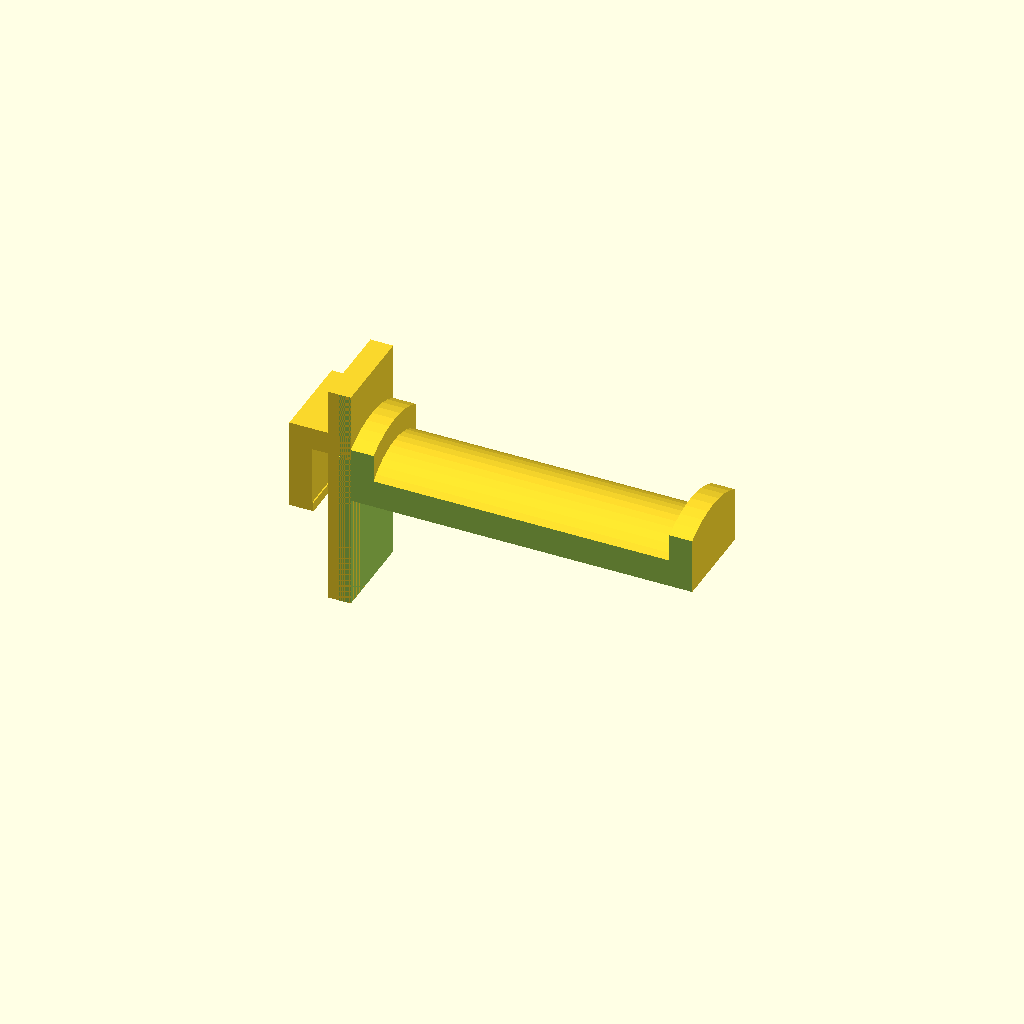
Cell 1: the model at its default parameters.
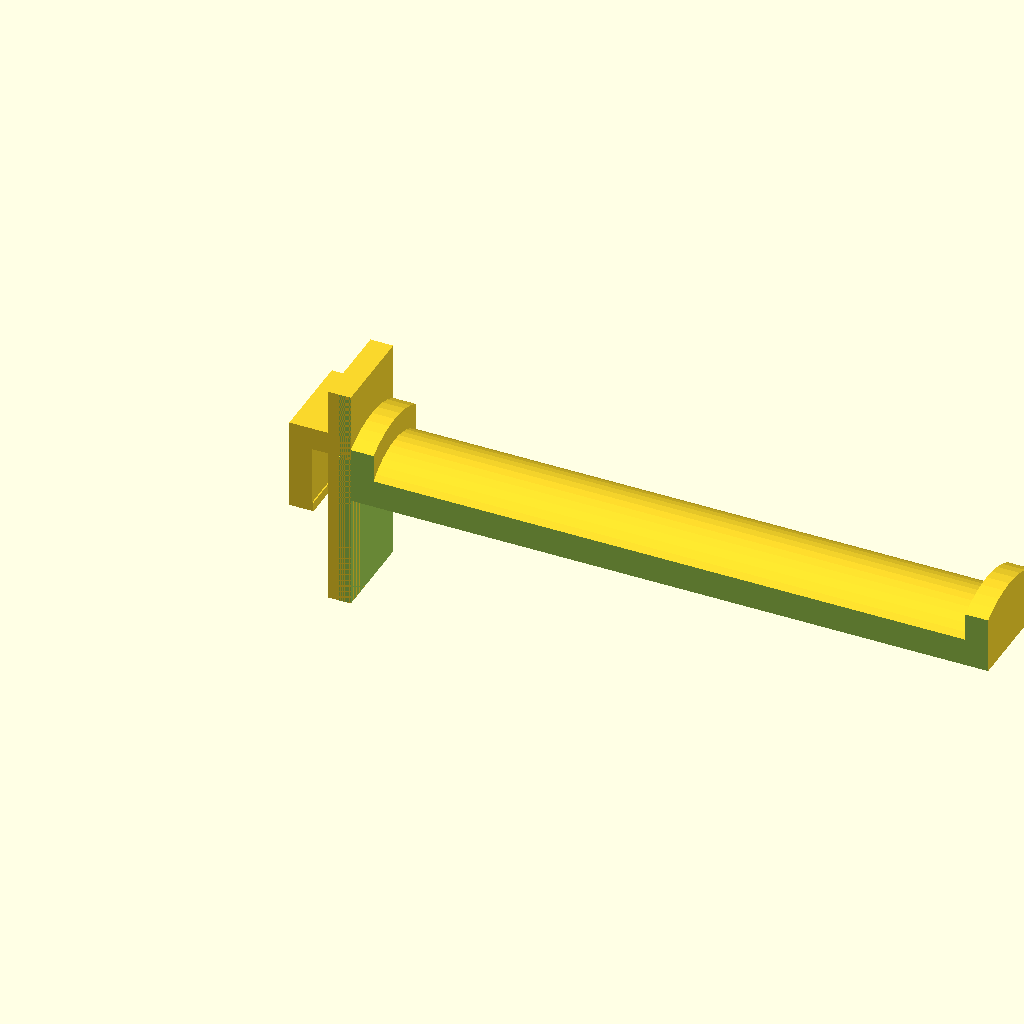
Cell 2 — spool_length set to 130, the other parameters unchanged.
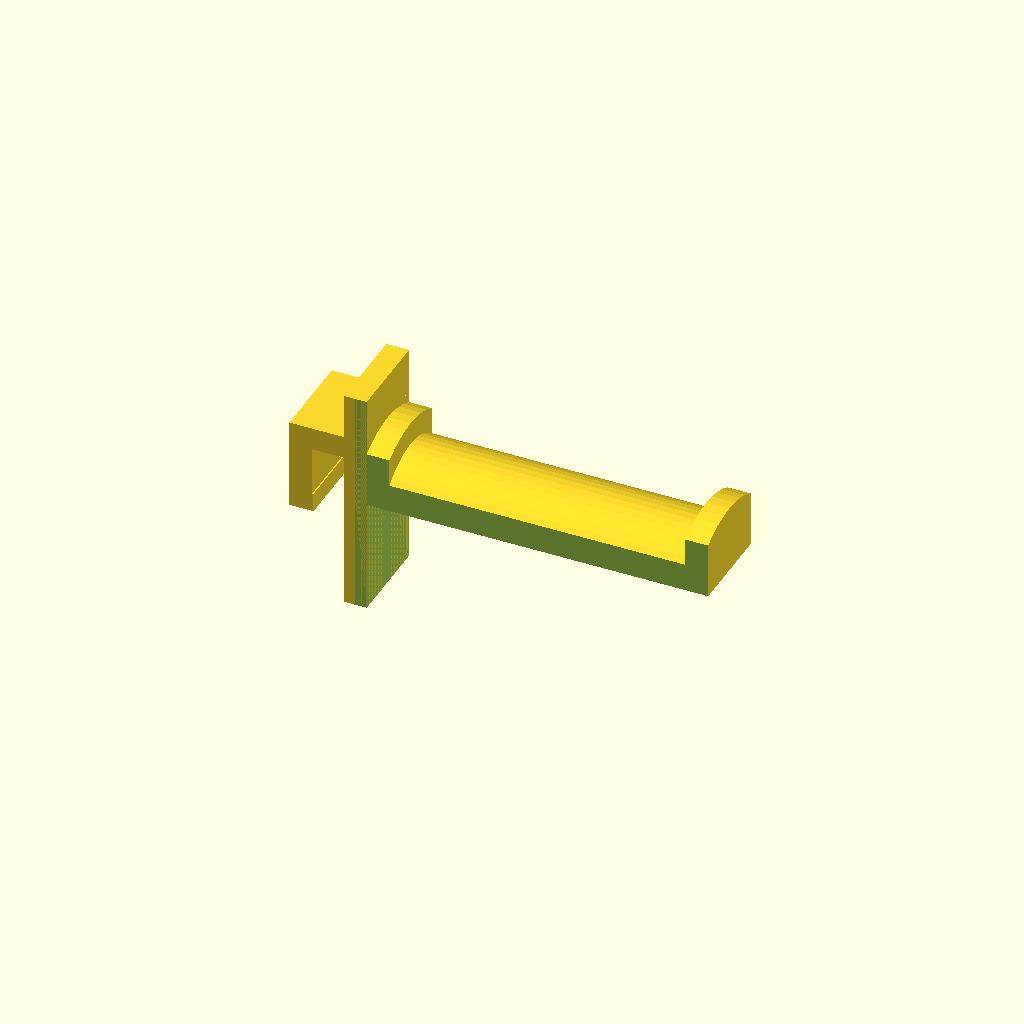
Cell 3: sheet_thickness = 7 (everything else at default).
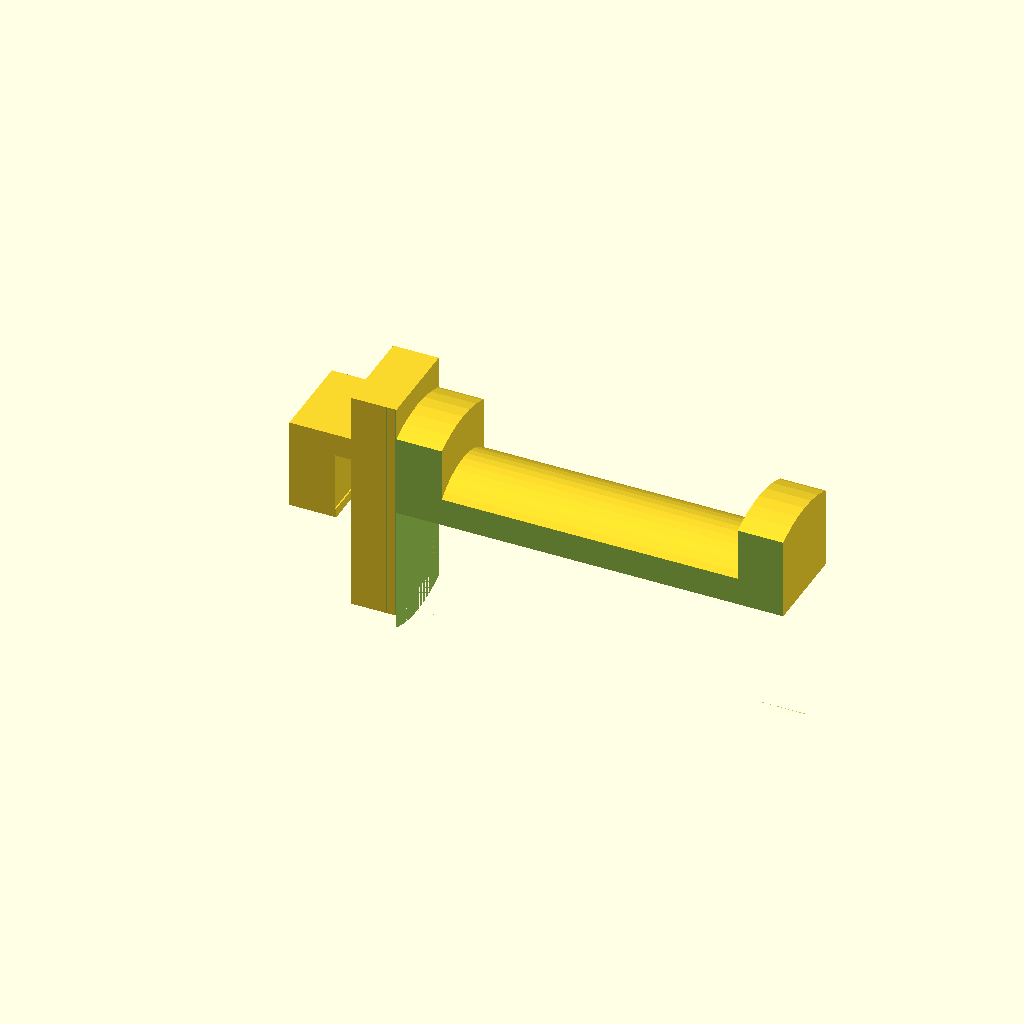
Cell 4: spool_saver = 10 (everything else at default).
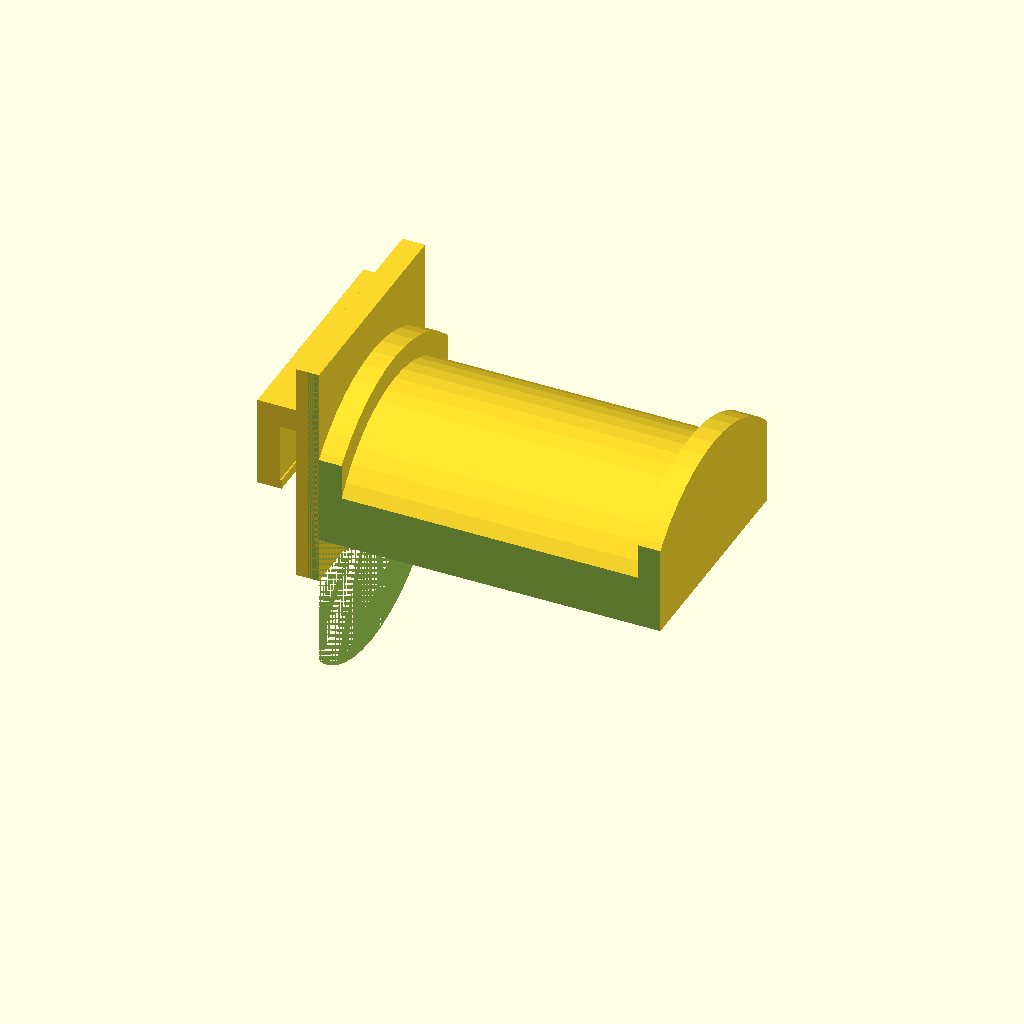
Cell 5: cylinder_dia = 60 (everything else at default).
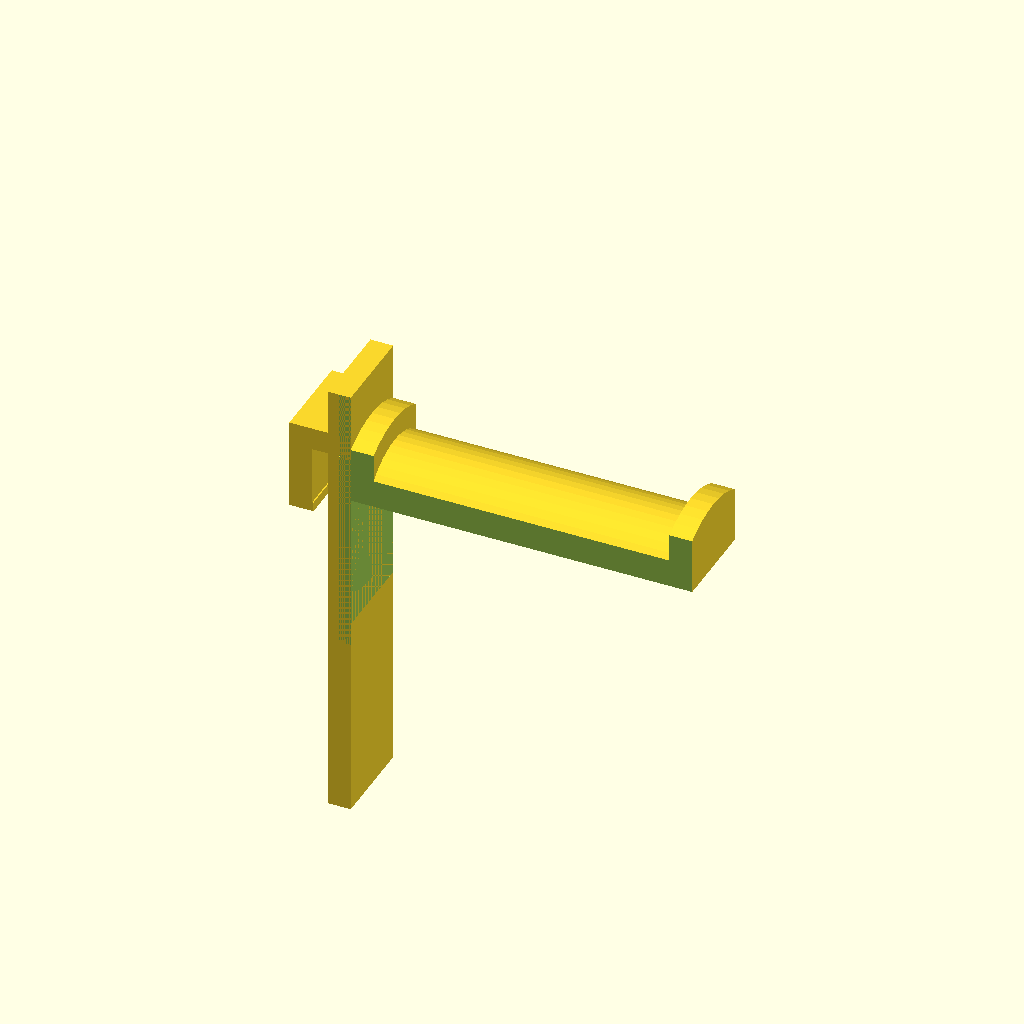
Cell 6: bottom_projection = 100 (everything else at default).
All cells are drawn from one camera (rotation 55°, 0°, 25°, orthographic, colour scheme Cornfield), so only the parameter changes between them.
Source of the model, inputs/thingiverse/thing-2992045/files/FABX_Spool_Holder.scad:
$fn=50;
spool_length=65;
sheet_thickness=3.5;
spool_saver=5;
cylinder_dia=30;
bottom_projection=50;
top_projection=15;
inner_projection=20;
offset=5;
tightener=0.3;

translate([0,-cylinder_dia/2+offset,cylinder_dia/2-inner_projection+offset])
    cube([spool_saver,cylinder_dia-offset*2,inner_projection]);

translate([spool_saver,-cylinder_dia/2+offset,cylinder_dia/2-inner_projection+offset])
    cube([tightener,cylinder_dia-offset*2,tightener*sheet_thickness*2]);

translate([0,-cylinder_dia/2+offset,+cylinder_dia/2])
    cube([sheet_thickness+spool_saver*2,cylinder_dia-offset*2,offset]);

translate([sheet_thickness+spool_saver,-cylinder_dia/2+offset,top_projection-bottom_projection+cylinder_dia/2])
    cube([spool_saver,cylinder_dia-offset*2,bottom_projection]);

difference()
{
translate([spool_saver+sheet_thickness+spool_saver,0,0])
rotate([0,90,0])
{
    cylinder(h=spool_saver, r=spool_saver+cylinder_dia/2);
    translate([0,0,spool_saver])
    cylinder(h=spool_length,r=cylinder_dia/2);
    translate([0,0,spool_length+spool_saver])
    cylinder(h=spool_saver, r=spool_saver+cylinder_dia/2);
}

translate([spool_saver+sheet_thickness+spool_saver,-cylinder_dia,-cylinder_dia+offset])
    cube([spool_length+spool_saver*2+offset,cylinder_dia*2, cylinder_dia]);

translate([spool_saver+sheet_thickness+spool_saver-offset/2,cylinder_dia/2-offset,-cylinder_dia])
    cube([spool_length+spool_saver*2+offset,cylinder_dia, cylinder_dia*2]);

translate([spool_saver+sheet_thickness+spool_saver-offset/2,-cylinder_dia-cylinder_dia/2+offset,-cylinder_dia])
    cube([spool_length+spool_saver*2+offset,cylinder_dia, cylinder_dia*2]);
}
Customizer parameters (derived from the source; name, type, default, range or options):
spool_length: number, default 65
sheet_thickness: number, default 3.5
spool_saver: number, default 5
cylinder_dia: number, default 30
bottom_projection: number, default 50
top_projection: number, default 15
inner_projection: number, default 20
offset: number, default 5
tightener: number, default 0.3
